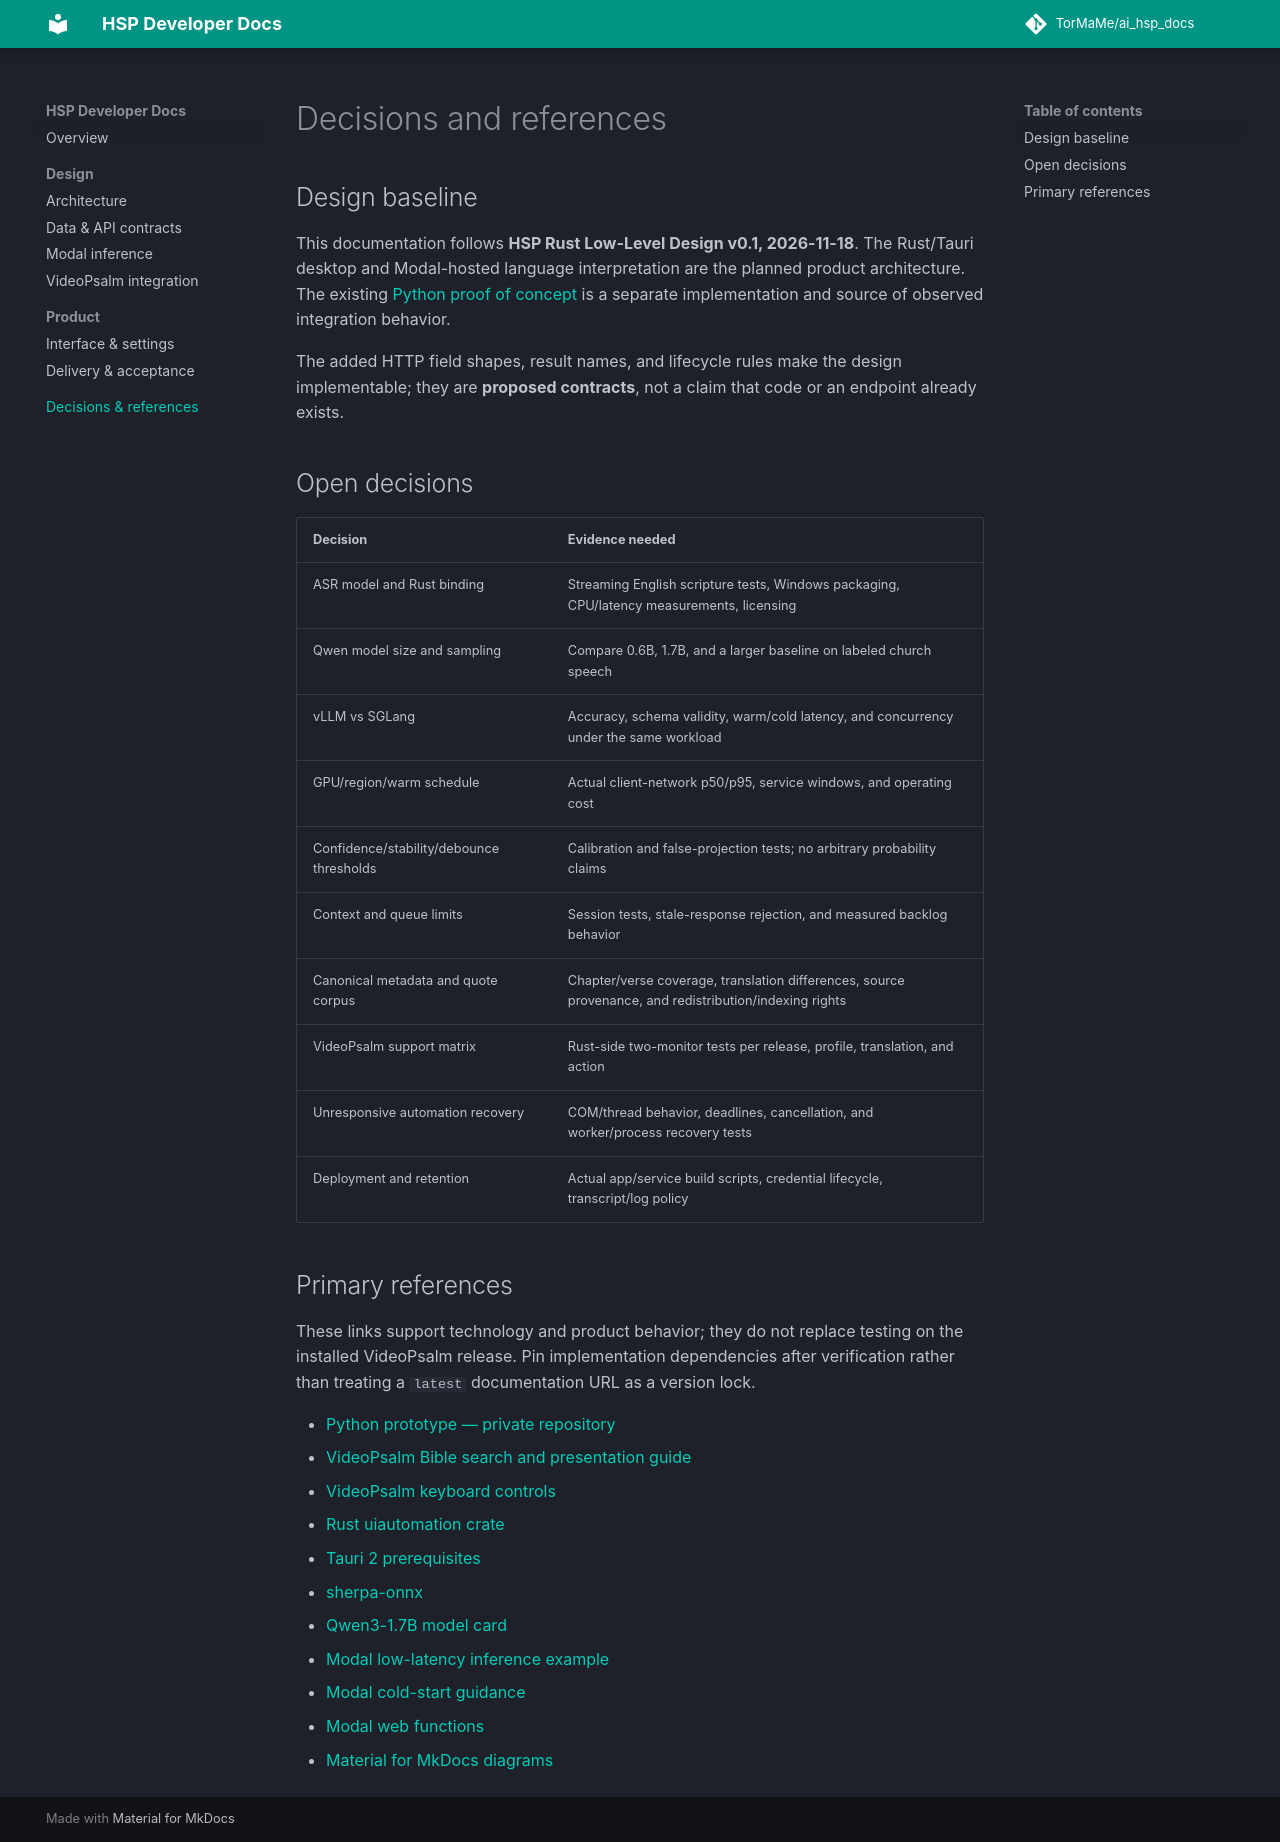

repository: TorMaMe/ai_hsp_docs · page: decisions/index.html · generator: mkdocs

# Decisions and references

## Design baseline

This documentation follows **HSP Rust Low-Level Design v0.1, 2026-11-18**. The Rust/Tauri desktop and Modal-hosted language interpretation are the planned product architecture. The existing [Python proof of concept](https://github.com/TorMaMe/ai_hsp_python) is a separate implementation and source of observed integration behavior.

The added HTTP field shapes, result names, and lifecycle rules make the design implementable; they are **proposed contracts**, not a claim that code or an endpoint already exists.

## Open decisions

| Decision | Evidence needed |
| --- | --- |
| ASR model and Rust binding | Streaming English scripture tests, Windows packaging, CPU/latency measurements, licensing |
| Qwen model size and sampling | Compare 0.6B, 1.7B, and a larger baseline on labeled church speech |
| vLLM vs SGLang | Accuracy, schema validity, warm/cold latency, and concurrency under the same workload |
| GPU/region/warm schedule | Actual client-network p50/p95, service windows, and operating cost |
| Confidence/stability/debounce thresholds | Calibration and false-projection tests; no arbitrary probability claims |
| Context and queue limits | Session tests, stale-response rejection, and measured backlog behavior |
| Canonical metadata and quote corpus | Chapter/verse coverage, translation differences, source provenance, and redistribution/indexing rights |
| VideoPsalm support matrix | Rust-side two-monitor tests per release, profile, translation, and action |
| Unresponsive automation recovery | COM/thread behavior, deadlines, cancellation, and worker/process recovery tests |
| Deployment and retention | Actual app/service build scripts, credential lifecycle, transcript/log policy |

## Primary references

These links support technology and product behavior; they do not replace testing on the installed VideoPsalm release. Pin implementation dependencies after verification rather than treating a `latest` documentation URL as a version lock.

- [Python prototype — private repository](https://github.com/TorMaMe/ai_hsp_python)
- [VideoPsalm Bible search and presentation guide](https://myvideopsalm.weebly.com/how-to-display-song-lyrics-and-bible-verses.html)
- [VideoPsalm keyboard controls](https://myvideopsalm.weebly.com/blog/how-to-control-videopsalm-with-a-keyboard-without-a-mouse)
- [Rust uiautomation crate](https://docs.rs/uiautomation/latest/uiautomation/)
- [Tauri 2 prerequisites](https://v2.tauri.app/start/prerequisites/)
- [sherpa-onnx](https://k2-fsa.github.io/sherpa/onnx/)
- [Qwen3-1.7B model card](https://huggingface.co/Qwen/Qwen3-1.7B)
- [Modal low-latency inference example](https://modal.com/docs/examples/trtllm_latency)
- [Modal cold-start guidance](https://modal.com/docs/guide/cold-start)
- [Modal web functions](https://modal.com/docs/guide/webhooks)
- [Material for MkDocs diagrams](https://squidfunk.github.io/mkdocs-material/reference/diagrams/)
